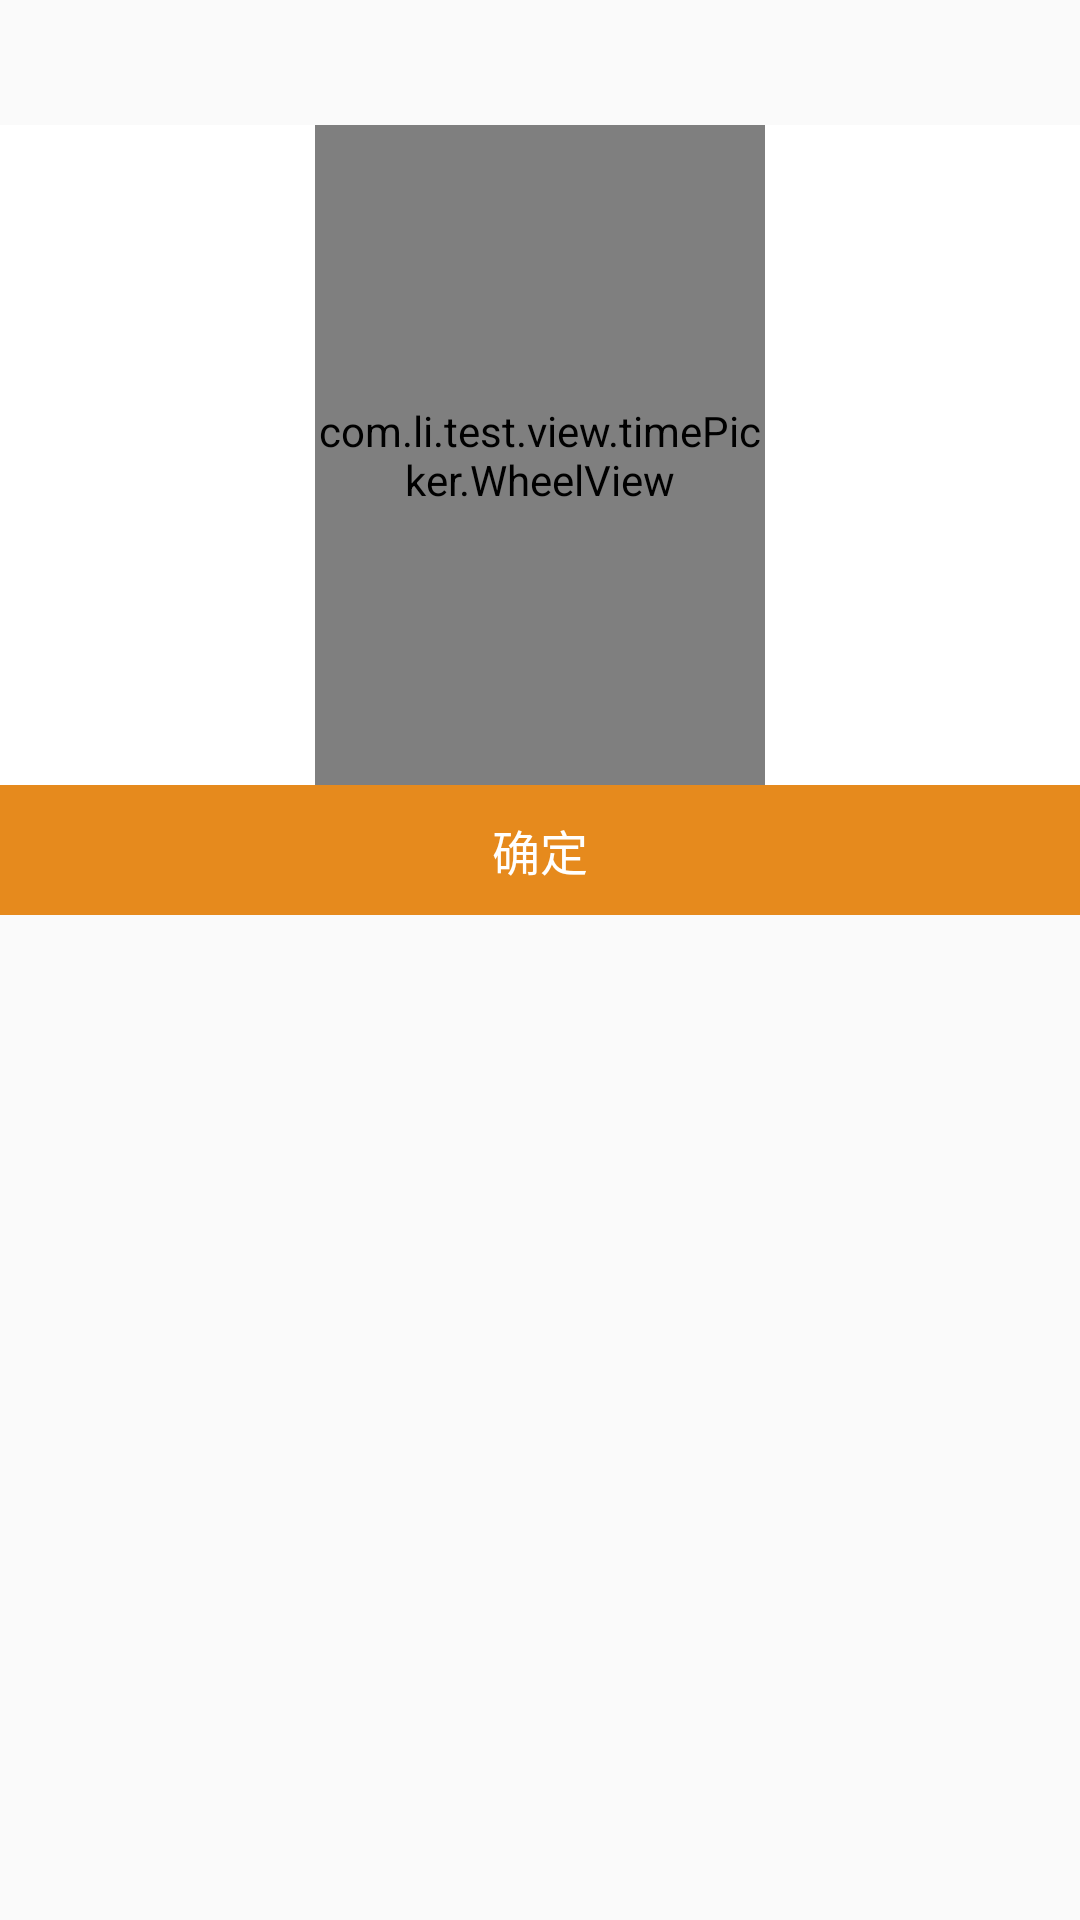

The Android layout XML behind this screen, and the referenced resources:
<!-- AndroidManifest.xml: application theme AppTheme -->
<!-- res/layout/activity_single_choice.xml -->
<LinearLayout xmlns:android="http://schemas.android.com/apk/res/android"
    xmlns:tools="http://schemas.android.com/tools"
    android:layout_width="match_parent"
    android:layout_height="wrap_content"
    android:orientation="vertical">

    <TextView
        android:id="@+id/single_choice_title"
        android:layout_width="match_parent"
        android:layout_height="wrap_content"
        android:layout_gravity="center_horizontal"
        android:gravity="center"
        android:paddingBottom="10dp"
        android:paddingTop="10dp"
        android:textColor="#ffffff"
        android:textSize="16sp" />

    <RelativeLayout
        android:id="@+id/single_choice_rl_layout"
        android:layout_width="match_parent"
        android:layout_height="220dp"
        android:layout_alignParentBottom="true"
        android:background="@android:color/white">

        <com.li.test.view.timePicker.WheelView
            android:id="@+id/single_choice_wv_layout"
            android:layout_width="150dp"
            android:layout_height="220dp"
            android:layout_centerHorizontal="true"
            android:fadingEdge="none"
            android:scrollbars="none" />
    </RelativeLayout>

    <TextView
        android:id="@+id/single_choice_bt"
        android:layout_width="match_parent"
        android:layout_height="wrap_content"
        android:layout_gravity="center_horizontal"
        android:background="#e68a1d"
        android:clickable="true"
        android:gravity="center"
        android:paddingBottom="10dp"
        android:paddingTop="10dp"
        android:text="确定"
        android:textColor="@android:color/white"
        android:textSize="16sp" />

</LinearLayout>
<!-- resources referenced by this layout -->
<resources>
  <style name="AppTheme" parent="Theme.AppCompat.Light.DarkActionBar">
          
          <item name="colorPrimary">@color/colorPrimary</item>
          <item name="colorPrimaryDark">@color/colorPrimaryDark</item>
          <item name="colorAccent">@color/colorAccent</item>
      </style>
  <color name="colorPrimary">#3F51B5</color>
  <color name="colorPrimaryDark">#303F9F</color>
  <color name="colorAccent">#FF4081</color>
</resources>
